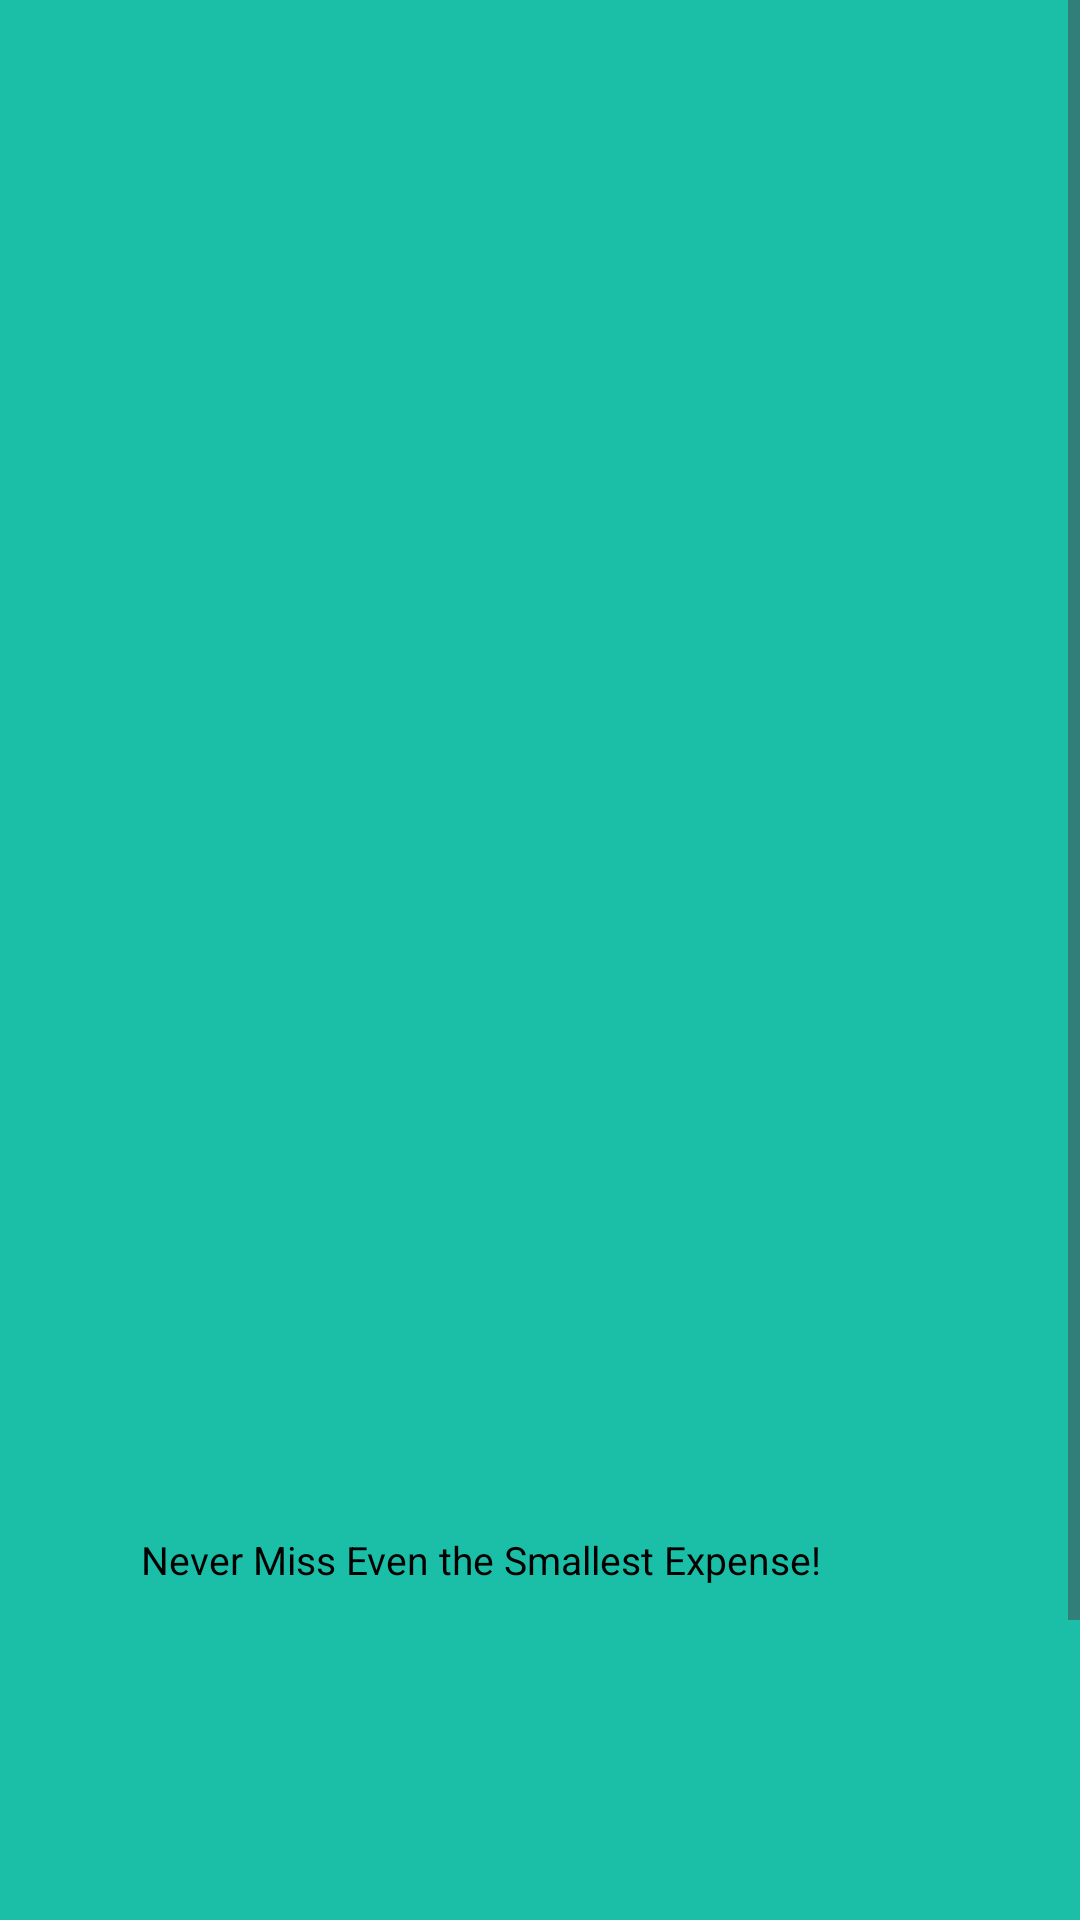

This screen was rendered from an Android layout file. Write that file and the resources it references.
<!-- AndroidManifest.xml: application theme Theme.Classifund -->
<!-- res/layout/activity_splash_creen.xml -->
<LinearLayout 
	xmlns:android="http://schemas.android.com/apk/res/android"
	xmlns:tools="http://schemas.android.com/tools"
	xmlns:app="http://schemas.android.com/apk/res-auto"
	android:background="@color/surfaceContainerLowest"
	android:orientation="vertical"
	android:layout_width="match_parent"
	android:layout_height="match_parent">
	<ScrollView 
		android:id="@+id/rprfj2nfnvp"
		android:layout_width="match_parent"
		android:layout_height="0dp"
		android:layout_weight="1"
		android:background="#1BBFA8">
		<LinearLayout
			android:layout_width="match_parent"
			android:layout_height="match_parent"
			android:orientation="vertical">
			<ImageView
				android:id="@+id/rytw84p71ktr"
				android:layout_width="match_parent"
				android:layout_height="44dp"
				android:layout_marginBottom="153dp"
				android:src="@mipmap/ic_launcher"
				android:scaleType="fitXY"
			/>
			<ImageView
				android:id="@+id/rzv2x2kwxmac"
				android:layout_width="match_parent"
				android:layout_height="312dp"
				android:layout_marginBottom="2dp"
				android:layout_marginHorizontal="14dp"
				android:src="@mipmap/ic_launcher"
				android:scaleType="fitXY"
			/>
			<TextView
				android:id="@+id/rj6lctegzebs"
				android:textColor="@color/shadow"
				android:textSize="13sp"
				android:layout_marginBottom="188dp"
				android:layout_marginHorizontal="47dp"
				android:layout_height="wrap_content"
				android:layout_width="match_parent"
				android:layout_weight="1"
				android:text="Never Miss Even the Smallest Expense!"
			/>
			<LinearLayout
				android:id="@+id/rwifxzlvzv8"
				android:layout_width="match_parent"
				android:layout_height="wrap_content"
				android:gravity="center_horizontal"
				android:background="@drawable/cr21be4f1f7"
				android:paddingVertical="14dp"
				android:layout_marginHorizontal="38dp"
				android:elevation="4dp"
				android:orientation="vertical">
				<TextView
					android:id="@+id/rc8vow32ukb9"
					android:textColor="#1BBFA8"
					android:textSize="10sp"
					android:layout_height="wrap_content"
					android:layout_width="wrap_content"
					android:text="Get Started"
				/>
			</LinearLayout>
		</LinearLayout>
	</ScrollView>
</LinearLayout>
<!-- resources referenced by this layout -->
<resources>
  <color name="shadow">#000000</color>
  <color name="surfaceContainerLowest">#FFFFFF</color>
  <!-- drawable cr21be4f1f7 (drawable) -->
  <?xml version="1.0" encoding="UTF-8"?>
  <shape
  	xmlns:android="http://schemas.android.com/apk/res/android">
  	<solid
  		android:color="#E4F1F7"
  	/>
  	<corners
  		android:radius="21dp"
  	/>      
  </shape>
  <style name="Theme.Classifund" parent="Base.Theme.Classifund" />
  <style name="Base.Theme.Classifund" parent="Theme.Material3.DayNight.NoActionBar">
          
          
      </style>
</resources>
